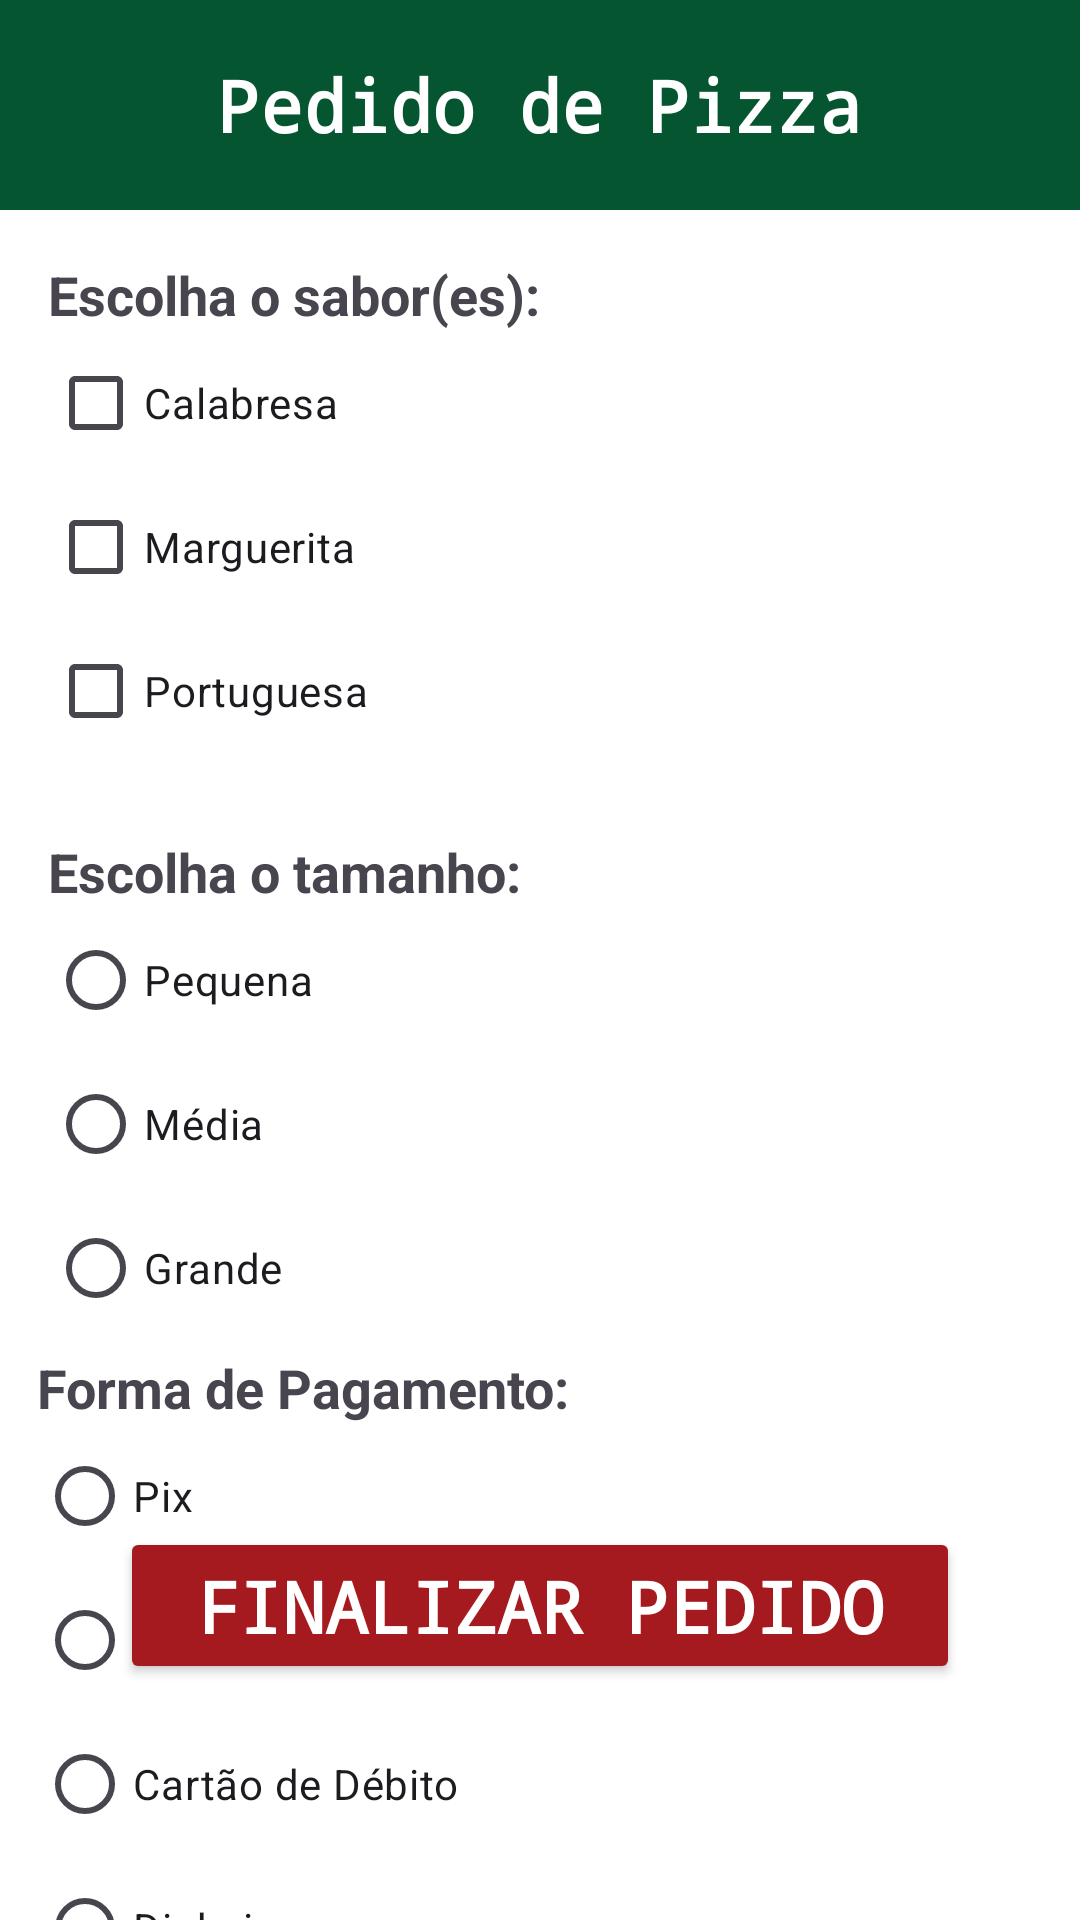

Here is an Android app screen rendered from its layout file. Give the layout XML and the strings, colors and styles it references.
<!-- AndroidManifest.xml: application theme Theme.Questao5 -->
<!-- res/layout/activity_formulario_pedido.xml -->
<?xml version="1.0" encoding="utf-8"?>
<androidx.constraintlayout.widget.ConstraintLayout xmlns:android="http://schemas.android.com/apk/res/android"
    xmlns:app="http://schemas.android.com/apk/res-auto"
    xmlns:tools="http://schemas.android.com/tools"
    android:id="@+id/main"
    android:layout_width="match_parent"
    android:layout_height="match_parent"
    android:background="@color/appColorBranco"
    tools:context=".FormularioPedidoActivity">

    <FrameLayout
        android:id="@+id/frameLayoutFormulario"
        android:layout_width="match_parent"
        android:layout_height="70dp"
        android:background="@color/appColorVerde"
        app:layout_constraintTop_toTopOf="parent">

        <TextView
            android:id="@+id/txtTituloPedido"
            android:layout_width="wrap_content"
            android:layout_height="wrap_content"
            android:layout_gravity="center"
            android:text="@string/appTituloPedido"
            android:textSize="24sp"
            android:textStyle="bold"
            android:textColor="@color/appColorBranco"
            android:fontFamily="monospace" />
    </FrameLayout>

    <TextView
        android:id="@+id/txtSaborPizza"
        android:layout_width="wrap_content"
        android:layout_height="wrap_content"
        android:text="@string/appSaborPizza"
        android:textSize="18sp"
        android:textStyle="bold"
        app:layout_constraintTop_toBottomOf="@id/frameLayoutFormulario"
        app:layout_constraintStart_toStartOf="parent"
        android:layout_marginTop="16dp"
        android:layout_marginStart="16dp" />

    <CheckBox
        android:id="@+id/checkCalabresa"
        android:layout_width="wrap_content"
        android:layout_height="wrap_content"
        android:text="@string/checkCalabresa"
        android:buttonTint="@color/appColorVerde"
        app:layout_constraintTop_toBottomOf="@id/txtSaborPizza"
        app:layout_constraintStart_toStartOf="parent"
        android:layout_marginStart="16dp" />

    <CheckBox
        android:id="@+id/checkMarguerita"
        android:layout_width="wrap_content"
        android:layout_height="wrap_content"
        android:text="@string/checkMarguerita"
        android:buttonTint="@color/appColorVerde"
        app:layout_constraintTop_toBottomOf="@id/checkCalabresa"
        app:layout_constraintStart_toStartOf="parent"
        android:layout_marginStart="16dp" />

    <CheckBox
        android:id="@+id/checkPortuguesa"
        android:layout_width="wrap_content"
        android:layout_height="wrap_content"
        android:text="@string/checkPortuguesa"
        android:buttonTint="@color/appColorVerde"
        app:layout_constraintTop_toBottomOf="@id/checkMarguerita"
        app:layout_constraintStart_toStartOf="parent"
        android:layout_marginStart="16dp" />

    <TextView
        android:id="@+id/txtTamanho"
        android:layout_width="wrap_content"
        android:layout_height="wrap_content"
        android:text="@string/appTamanhoPizza"
        android:textSize="18sp"
        android:textStyle="bold"
        app:layout_constraintTop_toBottomOf="@id/checkPortuguesa"
        app:layout_constraintStart_toStartOf="parent"
        android:layout_marginTop="24dp"
        android:layout_marginStart="16dp" />

    <RadioGroup
        android:id="@+id/radioGroupTamanho"
        android:layout_width="wrap_content"
        android:layout_height="wrap_content"
        android:orientation="vertical"
        app:layout_constraintTop_toBottomOf="@id/txtTamanho"
        app:layout_constraintStart_toStartOf="parent"
        android:layout_marginStart="16dp">

        <RadioButton
            android:id="@+id/radioPequena"
            android:layout_width="wrap_content"
            android:layout_height="wrap_content"
            android:text="@string/radioPequena"
            android:buttonTint="@color/appColorVermelho" />

        <RadioButton
            android:id="@+id/radioMedia"
            android:layout_width="wrap_content"
            android:layout_height="wrap_content"
            android:buttonTint="@color/appColorVerde"
            android:text="@string/radioMedia" />

        <RadioButton
            android:id="@+id/radioGrande"
            android:layout_width="wrap_content"
            android:layout_height="wrap_content"
            android:buttonTint="@color/appColorVerde"
            android:text="@string/radioGrande" />
    </RadioGroup>

    <TextView
        android:id="@+id/txtPagamento"
        android:layout_width="wrap_content"
        android:layout_height="wrap_content"
        android:text="@string/appPagamento"
        android:textSize="18sp"
        android:textStyle="bold"
        app:layout_constraintBottom_toTopOf="@+id/btnPedido"
        app:layout_constraintEnd_toEndOf="parent"
        app:layout_constraintHorizontal_bias="0.068"
        app:layout_constraintStart_toStartOf="parent"
        app:layout_constraintTop_toBottomOf="@+id/radioGroupTamanho"
        app:layout_constraintVertical_bias="0.093" />

    <RadioGroup
        android:id="@+id/radioGroupPagamento"
        android:layout_width="wrap_content"
        android:layout_height="wrap_content"
        android:orientation="vertical"
        app:layout_constraintTop_toBottomOf="@id/txtPagamento"
        app:layout_constraintStart_toStartOf="@id/txtPagamento">

        <RadioButton
            android:id="@+id/radioPix"
            android:layout_width="wrap_content"
            android:layout_height="wrap_content"
            android:text="@string/radioPix" />

        <RadioButton
            android:id="@+id/radioCredito"
            android:layout_width="wrap_content"
            android:layout_height="wrap_content"
            android:text="@string/radioCredito" />

        <RadioButton
            android:id="@+id/radioDebito"
            android:layout_width="wrap_content"
            android:layout_height="wrap_content"
            android:text="@string/radioDebito" />

        <RadioButton
            android:id="@+id/radioDinheiro"
            android:layout_width="wrap_content"
            android:layout_height="wrap_content"
            android:text="@string/radioDinheiro" />
    </RadioGroup>

    <Button
        android:id="@+id/btnPedido"
        android:layout_width="0dp"
        android:layout_height="wrap_content"
        android:layout_marginStart="40dp"
        android:layout_marginEnd="40dp"
        android:backgroundTint="@color/appColorVermelho"
        android:fontFamily="monospace"
        android:onClick="fazerPedido"
        android:text="@string/btnFazerPedido"
        android:textAlignment="center"
        android:textColor="@color/appColorBranco"
        android:textSize="24sp"
        android:textStyle="bold"
        app:layout_constraintBottom_toBottomOf="parent"
        app:layout_constraintEnd_toEndOf="parent"
        app:layout_constraintHorizontal_bias="0.0"
        app:layout_constraintStart_toStartOf="parent"
        app:layout_constraintTop_toTopOf="parent"
        app:layout_constraintVertical_bias="0.866" />

</androidx.constraintlayout.widget.ConstraintLayout>
<!-- resources referenced by this layout -->
<resources>
  <color name="appColorBranco">#FFFFFF</color>
  <color name="appColorVerde">#055530</color>
  <color name="appColorVermelho">#A51A1F</color>&gt;
  <string name="appPagamento">Forma de Pagamento:</string>
  <string name="appSaborPizza">Escolha o sabor(es):</string>
  <string name="appTamanhoPizza">Escolha o tamanho:</string>
  <string name="appTituloPedido">Pedido de Pizza</string>
  <string name="btnFazerPedido">Finalizar Pedido</string>
  <string name="checkCalabresa">Calabresa</string>
  <string name="checkMarguerita">Marguerita</string>
  <string name="checkPortuguesa">Portuguesa</string>
  <string name="radioCredito">Cartão de Crédito</string>
  <string name="radioDebito">Cartão de Débito</string>
  <string name="radioDinheiro">Dinheiro</string>
  <string name="radioGrande">Grande</string>
  <string name="radioMedia">Média</string>
  <string name="radioPequena">Pequena</string>
  <string name="radioPix">Pix</string>
  <style name="Theme.Questao5" parent="Base.Theme.Questao5" />
  <style name="Base.Theme.Questao5" parent="Theme.Material3.DayNight.NoActionBar">
          
          
      </style>
</resources>
